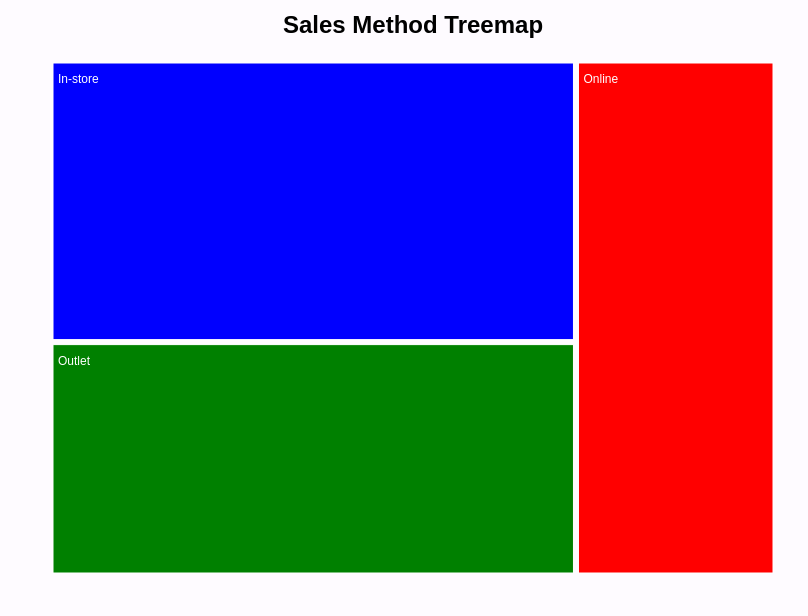
D3 v7 page, settled after 360 driven frames (6 s of simulated time); the page loaded 1 data file(s).


      const margin = { top: 50, right: 30, bottom: 30, left: 40 };
      const width = 800 - margin.left - margin.right;
      const height = 600 - margin.top - margin.bottom;

      // Load data from convertcsv.json
      d3.json("TREEMAPNEWDATA.json").then((data) => {
        // Convert string to number for Total_Sales
        data.forEach((d) => {
          d.Total_Sales = +d.Total_Sales;
        });

        // Group data by Sales_Method and sum Total_Sales
        const groupedData = d3.rollup(
          data,
          (v) => d3.sum(v, (d) => d.Total_Sales),
          (d) => d.Sales_Method
        );

        // Convert grouped data to hierarchical structure
        const root = d3
          .hierarchy({
            children: Array.from(groupedData, ([key, value]) => ({
              key,
              value,
            })),
          })
          .sum((d) => d.value)
          .sort((a, b) => b.value - a.value);

        // Create treemap layout
        const treemap = d3
          .treemap()
          .size([width, height]) // Adjusted width and height
          .paddingInner(5)
          .paddingOuter(5);

        // Compute treemap layout
        treemap(root);

        // Create SVG element
        const svg = d3
          .select("#chart")
          .attr("width", width + margin.left + margin.right)
          .attr("height", height + margin.top + margin.bottom)
          .append("g")
          .attr("transform", `translate(${margin.left},${margin.top})`);

        // Add title to the SVG
        svg
          .append("text")
          .attr("x", width / 2)
          .attr("y", -margin.top / 2)
          .attr("text-anchor", "middle")
          .attr("font-size", "24px")
          .attr("font-weight", "bold")
          .text("Sales Method Treemap");

        // Add groups for each leaf node
        const leaf = svg
          .selectAll("g")
          .data(root.leaves())
          .enter()
          .append("g")
          .attr("transform", (d) => `translate(${d.x0},${d.y0})`)
          .on("mouseover", handleMouseOver)
          .on("mouseout", handleMouseOut);

        // Add rectangles to groups
        leaf
          .append("rect")
          .attr("width", (d) => d.x1 - d.x0)
          .attr("height", (d) => d.y1 - d.y0)
          .attr("fill", (d) => {
            if (d.data.key === "In-store") return "blue";
            if (d.data.key === "Outlet") return "green";
            if (d.data.key === "Online") return "red";
          })
          .attr("class", "treemap-rect");

        // Add text labels to groups
        leaf
          .append("text")
          .attr("x", 5)
          .attr("y", 20)
          .attr("font-size", "12px")
          .attr("fill", "white")
          .text((d) => `${d.data.key} `);

        // Tooltip
        const tooltip = d3.select(".tooltip");

        function handleMouseOver(event, d) {
          const currentSlice = d3.select(this);
          const others = svg.selectAll(".treemap-rect").filter((e) => e !== d);

          // Reduce opacity of other slices
          others.style("opacity", 0.5);

          // Highlight current slice
          currentSlice.style("opacity", 1);

          // Show tooltip
          tooltip
            .style("visibility", "visible")
            .html(
              `<strong>${
                d.data.key
              }</strong><br>Total Sales: $${d.value.toFixed(2)}`
            )
            .style("left", event.pageX + 10 + "px")
            .style("top", event.pageY - 20 + "px");
        }

        function handleMouseOut() {
          // Restore opacity of all slices
          svg.selectAll(".treemap-rect").style("opacity", 1);

          // Hide tooltip
          tooltip.style("visibility", "hidden");
        }
      });
    

### data: TREEMAPNEWDATA.json
[
 {
  "Total_Sales": 600000,
  "Sales_Method": "In-store",
  "Invoice Date": 2020
 },
 {
  "Total_Sales": 500000,
  "Sales_Method": "In-store",
  "Invoice Date": 2020
 },
 {
  "Total_Sales": 400000,
  "Sales_Method": "In-store",
  "Invoice Date": 2020
 },
 {
  "Total_Sales": 382500,
  "Sales_Method": "In-store",
  "Invoice Date": 2020
 },
 {
  "Total_Sales": 540000,
  "Sales_Method": "In-store",
  "Invoice Date": 2020
 },
 {
  "Total_Sales": 500000,
  "Sales_Method": "In-store",
  "Invoice Date": 2020
 },
 {
  "Total_Sales": 625000,
  "Sales_Method": "In-store",
  "Invoice Date": 2020
 },
 {
  "Total_Sales": 450000,
  "Sales_Method": "Outlet",
  "Invoice Date": 2020
 },
 "... 9,640 more items"
]